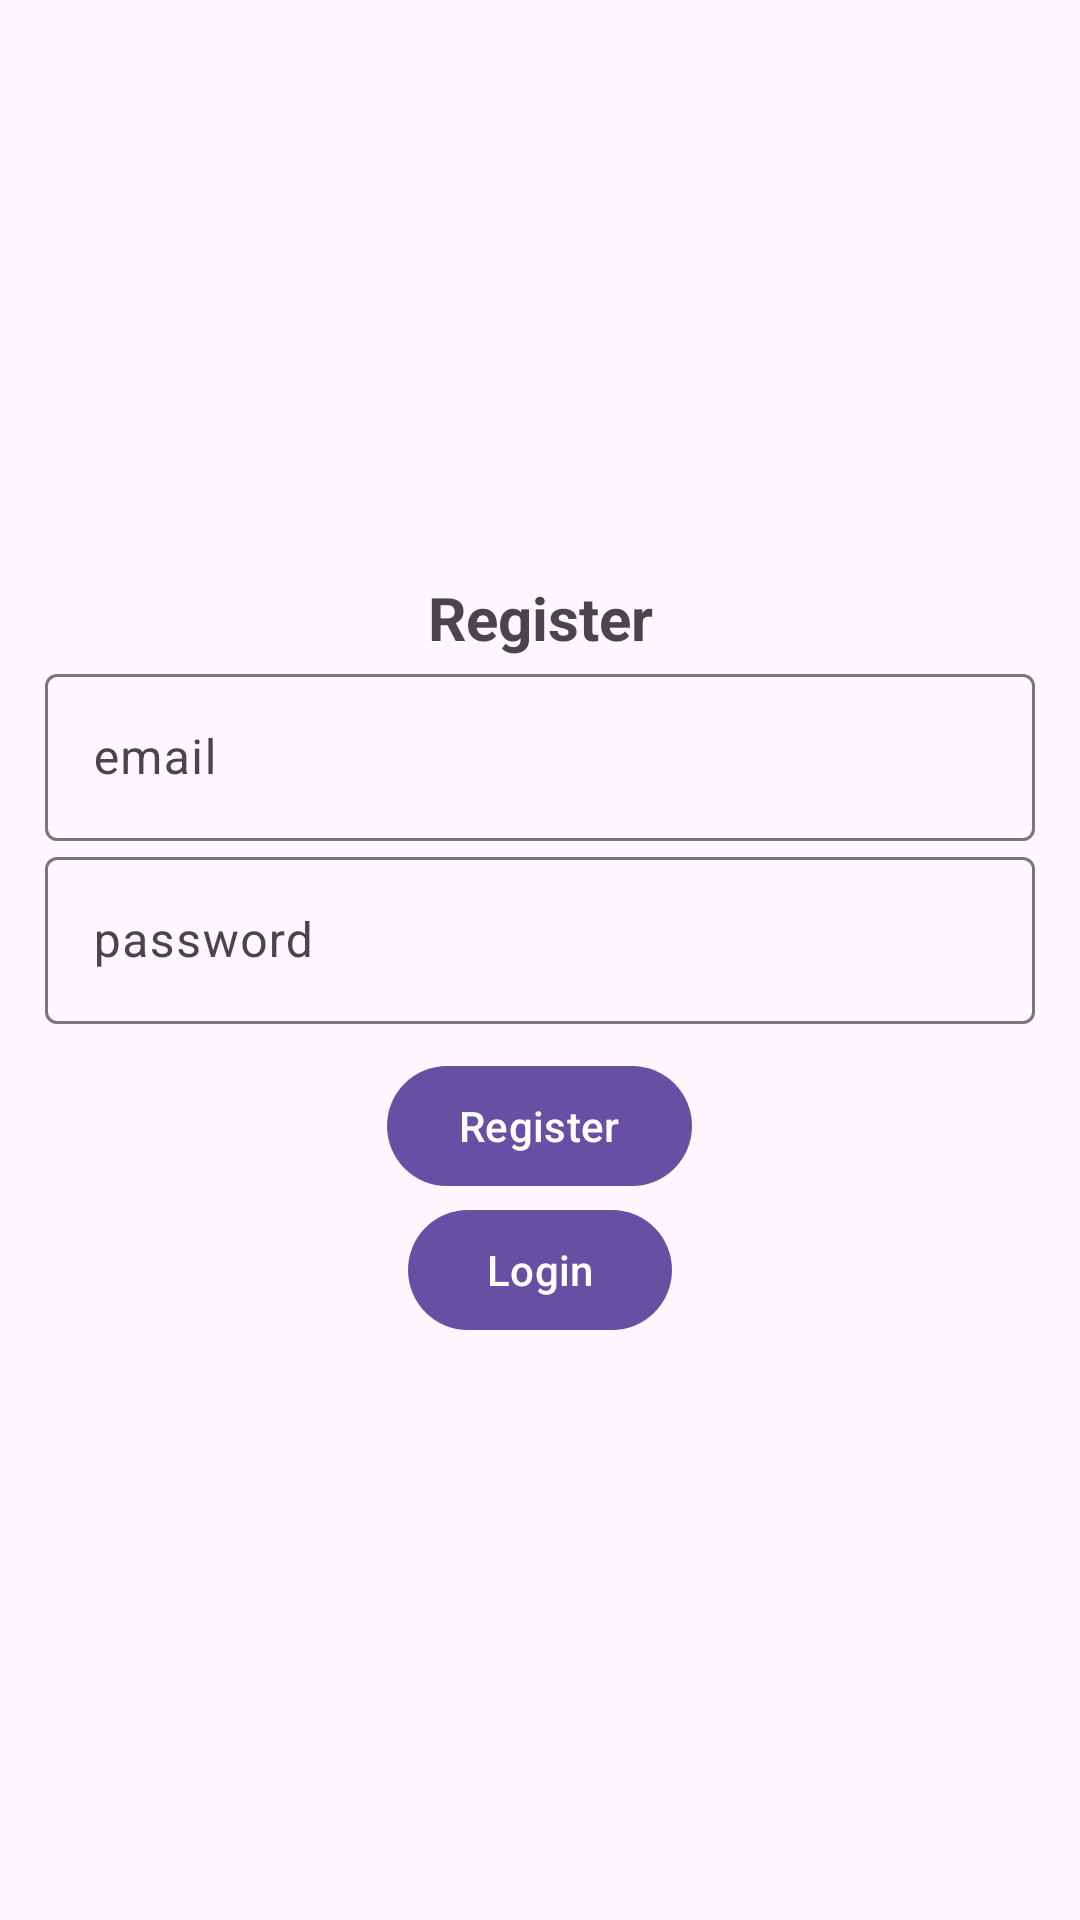

Here is an Android app screen rendered from its layout file. Give the layout XML and the strings, colors and styles it references.
<!-- AndroidManifest.xml: activity theme Theme.Material3.Light.NoActionBar -->
<!-- res/layout/activity_register.xml -->
<?xml version="1.0" encoding="utf-8"?>
<LinearLayout
    xmlns:android="http://schemas.android.com/apk/res/android"
    xmlns:app="http://schemas.android.com/apk/res-auto"
    xmlns:tools="http://schemas.android.com/tools"
    android:layout_width="match_parent"
    android:layout_height="match_parent"
    android:orientation="vertical"
    android:gravity="center"
    tools:context=".RegisterActivity"
    android:padding="15dp">

    <TextView
        android:textSize="20sp"
        android:textStyle="bold"
        android:gravity="center"
        android:text="@string/register"
        android:layout_width="match_parent"
        android:layout_height="wrap_content">
    </TextView>

    <com.google.android.material.textfield.TextInputLayout
        android:layout_width="match_parent"
        android:layout_height="wrap_content">
        <com.google.android.material.textfield.TextInputEditText
            android:id="@+id/email"
            android:hint="@string/email"
            android:layout_width="match_parent"
            android:layout_height="wrap_content"/>
    </com.google.android.material.textfield.TextInputLayout>


    <com.google.android.material.textfield.TextInputLayout
        android:layout_width="match_parent"
        android:layout_height="wrap_content">
        <com.google.android.material.textfield.TextInputEditText
            android:id="@+id/password"
            android:hint="@string/password"
            android:layout_width="match_parent"
            android:layout_height="wrap_content"/>
    </com.google.android.material.textfield.TextInputLayout>

    <Button
        android:text="@string/register"
        android:layout_marginTop="10dp"
        android:id="@+id/btnRegister"
        android:layout_width="wrap_content"
        android:layout_height="wrap_content"/>

    <Button
        android:gravity="center"
        android:id="@+id/LoginNow"
        android:text="Login"
        android:layout_width="wrap_content"
        android:layout_height="wrap_content"/>

</LinearLayout>
<!-- resources referenced by this layout -->
<resources>
  <string name="email">email</string>
  <string name="password">password</string>
  <string name="register">Register</string>
</resources>
